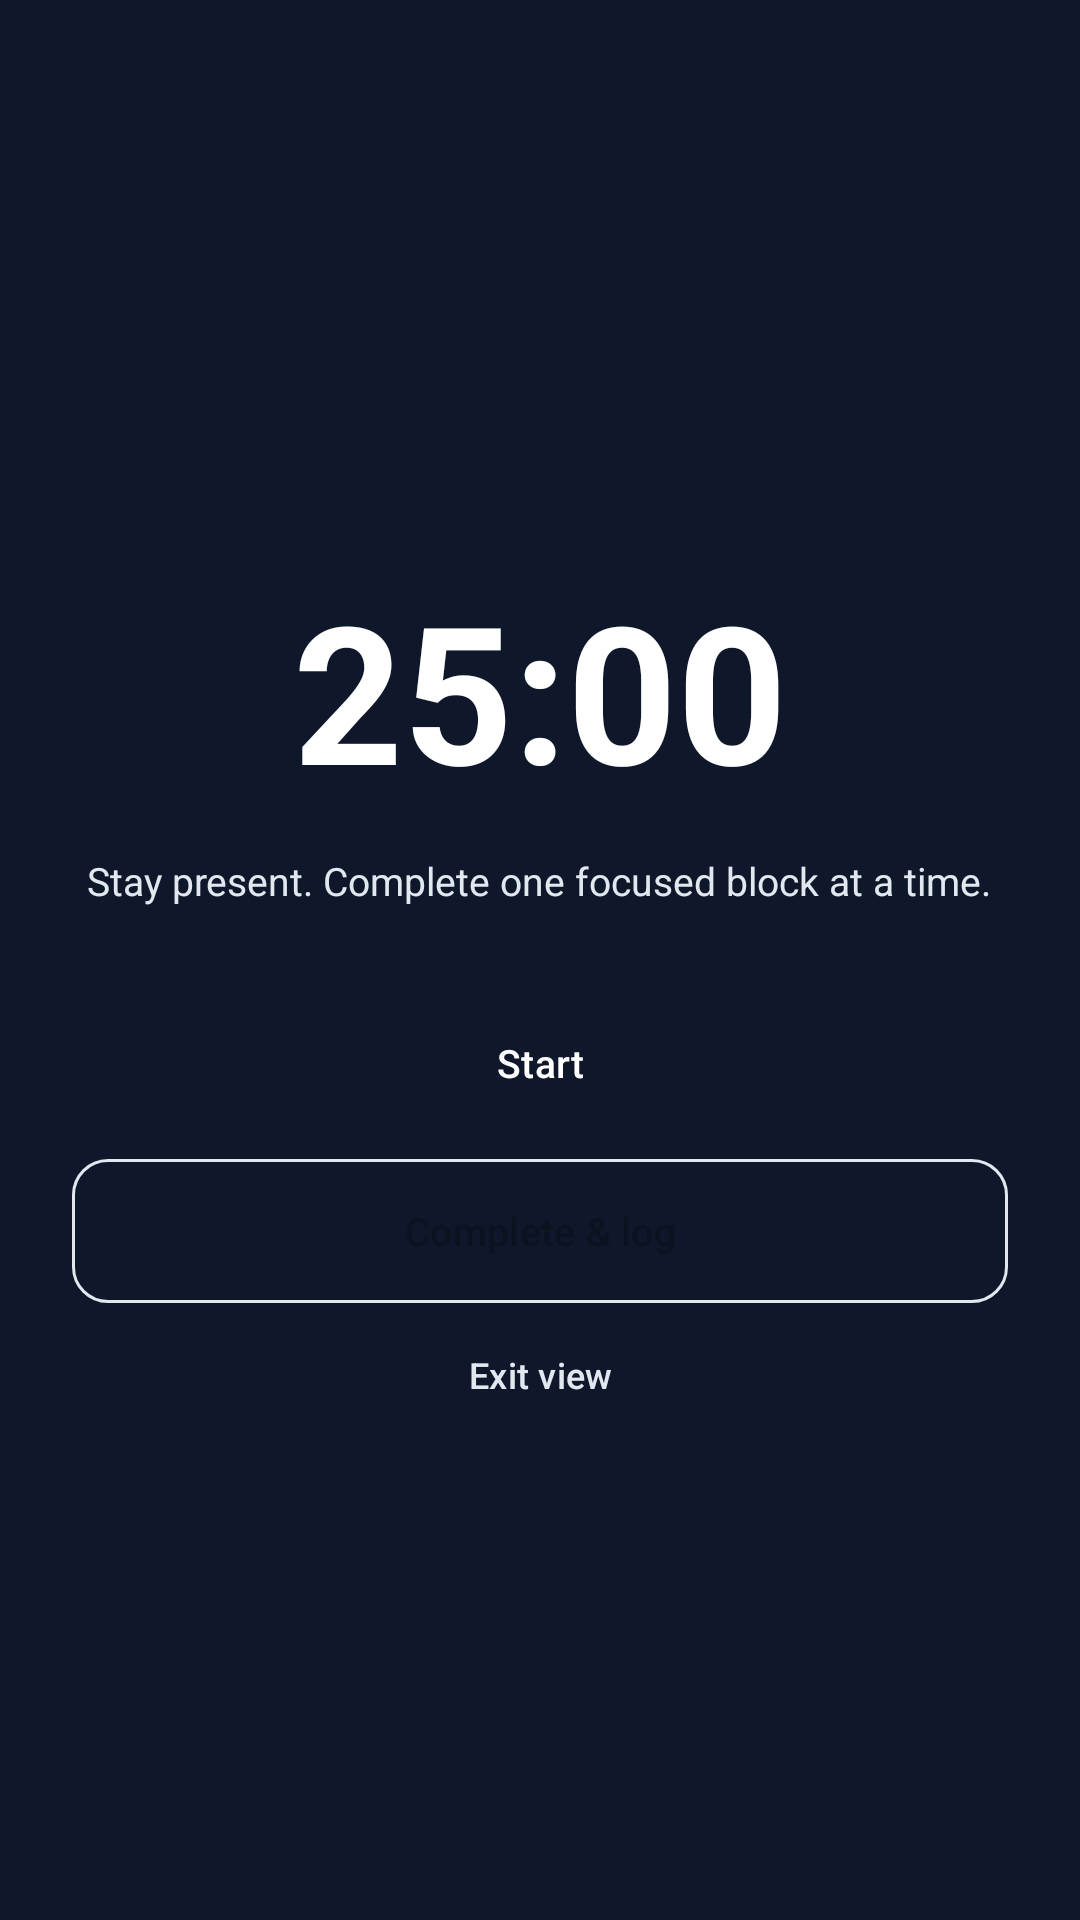

Write the Android layout XML for this screen, with the resource values it uses.
<!-- AndroidManifest.xml: application theme Theme.IroncladOS -->
<!-- res/layout/dialog_focus.xml -->
<?xml version="1.0" encoding="utf-8"?>
<ScrollView xmlns:android="http://schemas.android.com/apk/res/android"
    android:layout_width="match_parent"
    android:layout_height="match_parent"
    android:background="@color/brand"
    android:fillViewport="true">

    <LinearLayout
        android:layout_width="match_parent"
        android:layout_height="wrap_content"
        android:gravity="center"
        android:minHeight="480dp"
        android:orientation="vertical"
        android:padding="24dp">

        <TextView
            android:id="@+id/focusDialogIntention"
            android:layout_width="wrap_content"
            android:layout_height="wrap_content"
            android:gravity="center"
            android:textColor="@color/accent_soft"
            android:textSize="12sp" />

        <TextView
            android:id="@+id/focusDialogTimer"
            android:layout_width="wrap_content"
            android:layout_height="wrap_content"
            android:layout_marginTop="18dp"
            android:includeFontPadding="false"
            android:text="@string/timer_default"
            android:textColor="@color/white"
            android:textDirection="ltr"
            android:textSize="64sp"
            android:textStyle="bold" />

        <TextView
            android:layout_width="wrap_content"
            android:layout_height="wrap_content"
            android:layout_marginTop="14dp"
            android:gravity="center"
            android:text="@string/focus_fullscreen_hint"
            android:textColor="@color/brand_soft"
            android:textSize="13sp" />

        <com.google.android.material.button.MaterialButton
            android:id="@+id/focusDialogToggle"
            style="@style/Widget.IroncladOS.Button"
            android:layout_width="match_parent"
            android:layout_height="wrap_content"
            android:layout_marginTop="28dp"
            android:text="@string/timer_start" />

        <com.google.android.material.button.MaterialButton
            android:id="@+id/focusDialogComplete"
            style="@style/Widget.IroncladOS.Button.Outlined"
            android:layout_width="match_parent"
            android:layout_height="wrap_content"
            android:layout_marginTop="8dp"
            android:text="@string/timer_complete_log" />

        <com.google.android.material.button.MaterialButton
            android:id="@+id/focusDialogExit"
            style="@style/Widget.IroncladOS.Button.Text"
            android:layout_width="wrap_content"
            android:layout_height="wrap_content"
            android:layout_marginTop="4dp"
            android:text="@string/exit_focus_view"
            android:textColor="@color/brand_soft" />
    </LinearLayout>
</ScrollView>
<!-- resources referenced by this layout -->
<resources>
  <color name="accent_soft">#CCFBF1</color>
  <color name="brand">#0F172A</color>
  <color name="brand_soft">#E2E8F0</color>
  <color name="white">#FFFFFF</color>
  <string name="exit_focus_view">Exit view</string>
  <string name="focus_fullscreen_hint">Stay present. Complete one focused block at a time.</string>
  <string name="timer_complete_log">Complete &amp; log</string>
  <string name="timer_default">25:00</string>
  <string name="timer_start">Start</string>
  <style name="Widget.IroncladOS.Button" parent="Widget.Material3.Button">
          <item name="cornerRadius">12dp</item>
          <item name="android:minHeight">48dp</item>
          <item name="android:textAllCaps">false</item>
          <item name="android:textSize">13sp</item>
          <item name="android:insetTop">0dp</item>
          <item name="android:insetBottom">0dp</item>
      </style>
  <style name="Widget.IroncladOS.Button.Outlined" parent="Widget.Material3.Button.OutlinedButton">
          <item name="cornerRadius">12dp</item>
          <item name="android:minHeight">48dp</item>
          <item name="android:textAllCaps">false</item>
          <item name="android:textSize">13sp</item>
          <item name="strokeColor">@color/divider</item>
          <item name="android:textColor">@color/text_primary</item>
          <item name="android:insetTop">0dp</item>
          <item name="android:insetBottom">0dp</item>
      </style>
  <style name="Widget.IroncladOS.Button.Text" parent="Widget.Material3.Button.TextButton">
          <item name="android:textAllCaps">false</item>
          <item name="android:minHeight">40dp</item>
          <item name="android:textSize">12sp</item>
      </style>
  <style name="Theme.IroncladOS" parent="Theme.Material3.DayNight.NoActionBar">
          <item name="android:colorBackground">@color/bg</item>
          <item name="colorSurface">@color/surface</item>
          <item name="colorSurfaceVariant">@color/surface_alt</item>
          <item name="colorPrimary">@color/brand</item>
          <item name="colorOnPrimary">@color/on_brand</item>
          <item name="colorPrimaryContainer">@color/brand_soft</item>
          <item name="colorOnPrimaryContainer">@color/text_primary</item>
          <item name="colorSecondary">@color/accent</item>
          <item name="colorOnSurface">@color/text_primary</item>
          <item name="colorOnSurfaceVariant">@color/text_secondary</item>
          <item name="colorOutline">@color/divider</item>
          <item name="android:statusBarColor">@color/bg</item>
          <item name="android:navigationBarColor">@color/bg</item>
          <item name="android:windowLightStatusBar">true</item>
          <item name="android:windowLightNavigationBar" tools:targetApi="27">true</item>
          <item name="materialAlertDialogTheme">@style/ThemeOverlay.IroncladOS.Dialog</item>
      </style>
  <color name="divider">#E2E8F0</color>
  <color name="text_primary">#0B1220</color>
  <color name="bg">#F6F7F9</color>
  <color name="surface">#FFFFFF</color>
  <color name="surface_alt">#F0F2F5</color>
  <color name="on_brand">#FFFFFF</color>
  <color name="accent">#0D9488</color>
  <color name="text_secondary">#5B6577</color>
  <style name="ThemeOverlay.IroncladOS.Dialog" parent="ThemeOverlay.Material3.MaterialAlertDialog">
          <item name="colorSurface">@color/surface</item>
          <item name="colorOnSurface">@color/text_primary</item>
      </style>
</resources>
